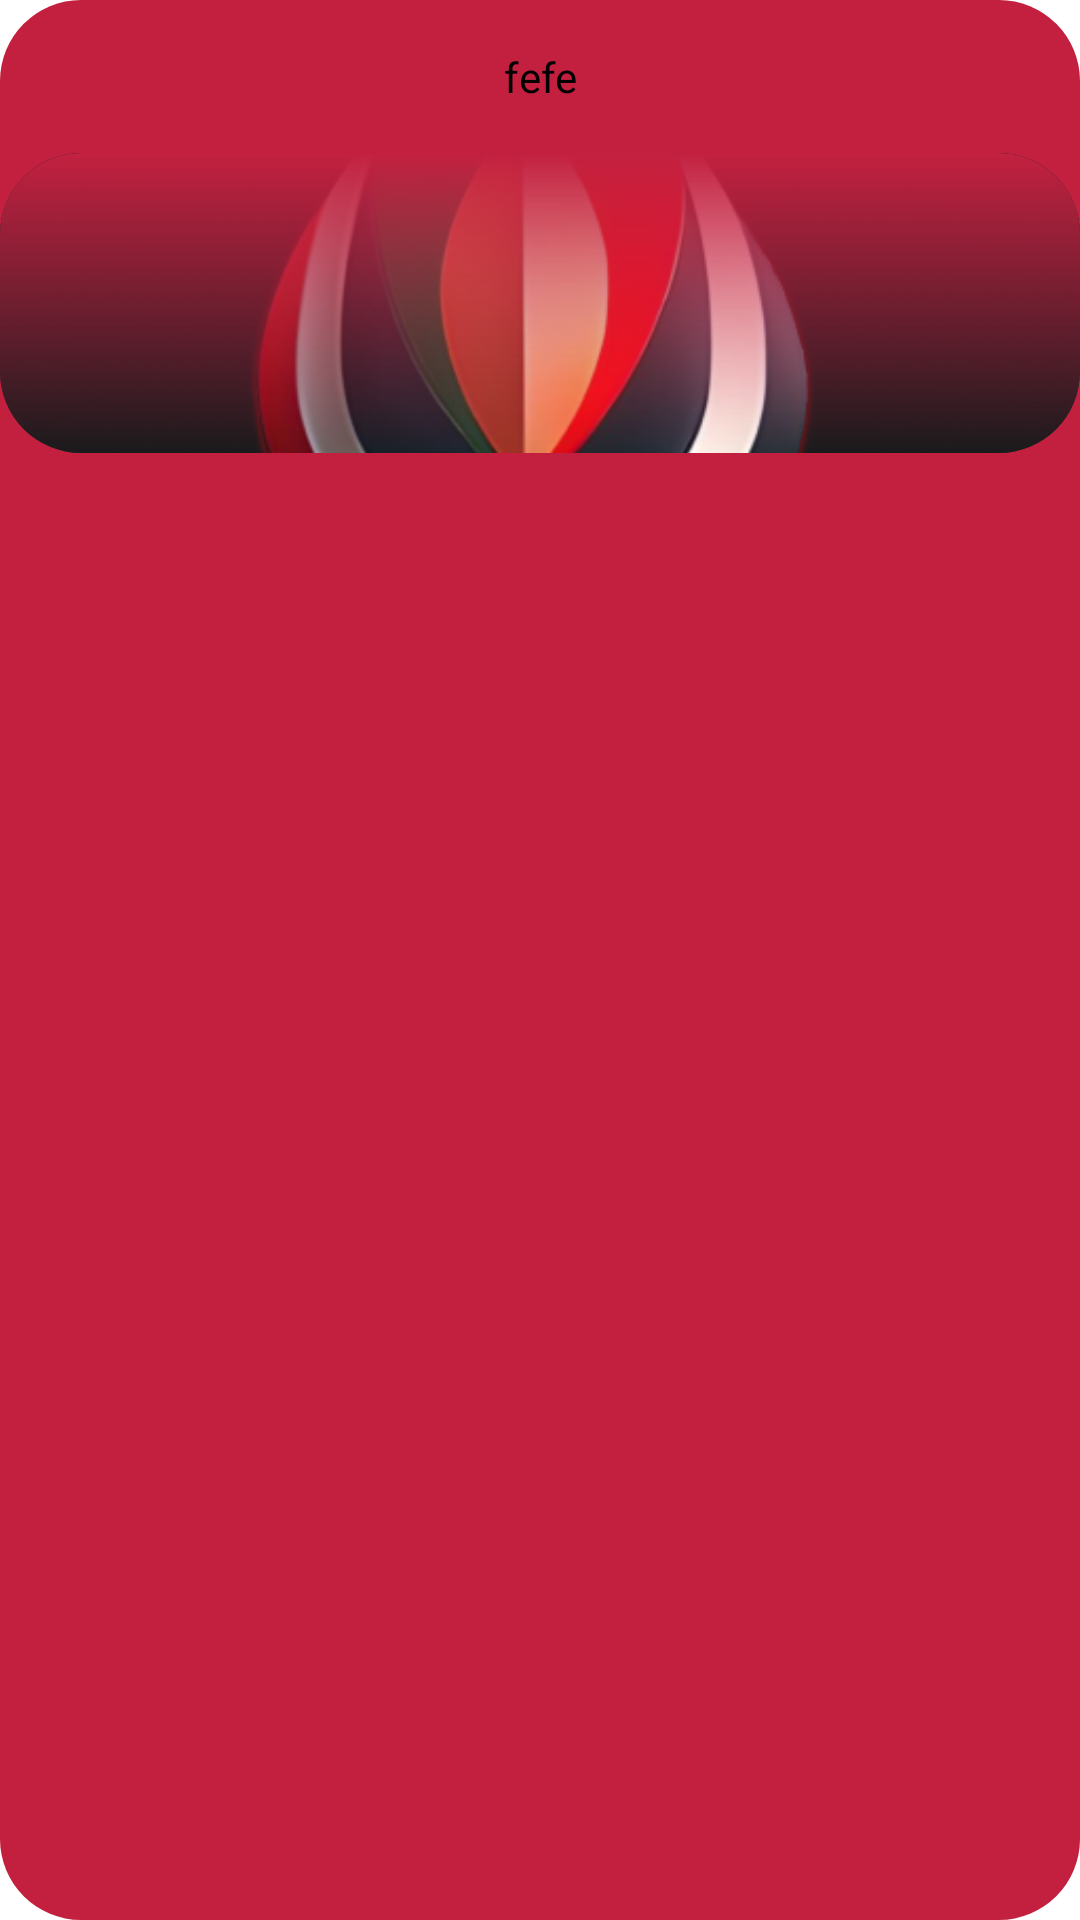

Produce the Android XML layout that renders to this screen, including the resource entries it uses.
<!-- AndroidManifest.xml: application theme Theme.App.Starting -->
<!-- res/layout/role_item.xml -->
<?xml version="1.0" encoding="utf-8"?>
<LinearLayout xmlns:android="http://schemas.android.com/apk/res/android"
    xmlns:app="http://schemas.android.com/apk/res-auto"
    android:layout_width="match_parent"
    android:layout_height="wrap_content"
    android:background="@drawable/item_rounded_contrast"
    android:orientation="vertical">

    <androidx.appcompat.widget.AppCompatTextView
        android:id="@+id/tvRole"
        android:layout_width="match_parent"
        android:layout_height="wrap_content"
        android:text="fefe"
        android:textSize="@dimen/main_text"
        android:textColor="@color/text_color"
        android:gravity="center"
        android:padding="@dimen/main_padding" />


    <androidx.cardview.widget.CardView
        android:layout_width="wrap_content"
        android:layout_height="wrap_content"
        android:background="@drawable/item_rounded_passed"
        app:cardCornerRadius="27dp">

        <androidx.constraintlayout.utils.widget.ImageFilterView
            android:id="@+id/imgRole"
            android:layout_width="match_parent"
            android:layout_height="100dp"
            android:scaleType="centerCrop"
            android:src="@drawable/ic_launcher_icon" />

        <androidx.appcompat.widget.AppCompatTextView
            android:layout_width="match_parent"
            android:layout_height="100dp"
            android:background="@drawable/top_layer_img_gradient" />

    </androidx.cardview.widget.CardView>


</LinearLayout>
<!-- resources referenced by this layout -->
<resources>
  <color name="text_color">#000000</color>
  <dimen name="main_padding">16dp</dimen>
  <dimen name="main_text">14sp</dimen>
  <!-- drawable ic_launcher_icon: png bitmap (drawable, 191089 bytes) -->
  <!-- drawable item_rounded_contrast (drawable) -->
  <?xml version="1.0" encoding="utf-8"?>
  <shape xmlns:android="http://schemas.android.com/apk/res/android">
      <corners android:radius="@dimen/corner_icon_radius" /> 
      <solid android:color="@color/contrast" />
  </shape>
  <!-- drawable item_rounded_passed (drawable) -->
  <?xml version="1.0" encoding="utf-8"?>
  <shape xmlns:android="http://schemas.android.com/apk/res/android">
      <corners android:radius="@dimen/corner_icon_radius" /> 
      <solid android:color="@color/bg_second" />
  </shape>
  <!-- drawable top_layer_img_gradient (drawable) -->
  <?xml version="1.0" encoding="utf-8"?>
  <shape xmlns:android="http://schemas.android.com/apk/res/android">
      <gradient android:startColor="@color/contrast"
      android:endColor="#00FFFFFF"
      android:angle="10" />
  </shape>
  <style name="Theme.App.Starting" parent="Theme.SplashScreen">
          <item name="windowSplashScreenBackground">@color/bg</item>
          <item name="windowSplashScreenAnimatedIcon">@drawable/splash_icon</item>
          <item name="windowSplashScreenAnimationDuration">1000</item>
          <item name="postSplashScreenTheme">@style/Base.Theme.BelarusianHistory</item>
      </style>
  <dimen name="corner_icon_radius">27dp</dimen>
  <color name="contrast">#C3203F</color>
  <color name="bg_second">#CED7DE</color>
  <color name="bg">#FFFFFF</color>
  <!-- drawable splash_icon (drawable) -->
  <?xml version="1.0" encoding="utf-8"?>
  <layer-list xmlns:android="http://schemas.android.com/apk/res/android"
      android:opacity="opaque">
      <item
          android:width="100dp"
          android:height="100dp"
          android:gravity="center">
          <bitmap android:src="@drawable/icon" />
      </item>
  </layer-list>
  <style name="Base.Theme.BelarusianHistory" parent="Theme.AppCompat.DayNight.NoActionBar">
          <item name="colorPrimary">@color/toolbar</item>
          <item name="colorPrimaryDark">#ACACB6</item>
          <item name="colorAccent">@color/bg</item>
          <item name="android:windowBackground">@color/bg</item>
          <item name="android:navigationBarColor">@color/navbar</item>
          <item name="android:windowFullscreen">false</item>
      </style>
  <!-- drawable icon: png bitmap (drawable, 102646 bytes) -->
  <color name="toolbar">#EFEFEF</color>
  <color name="navbar">#D6D6D6</color>
</resources>
